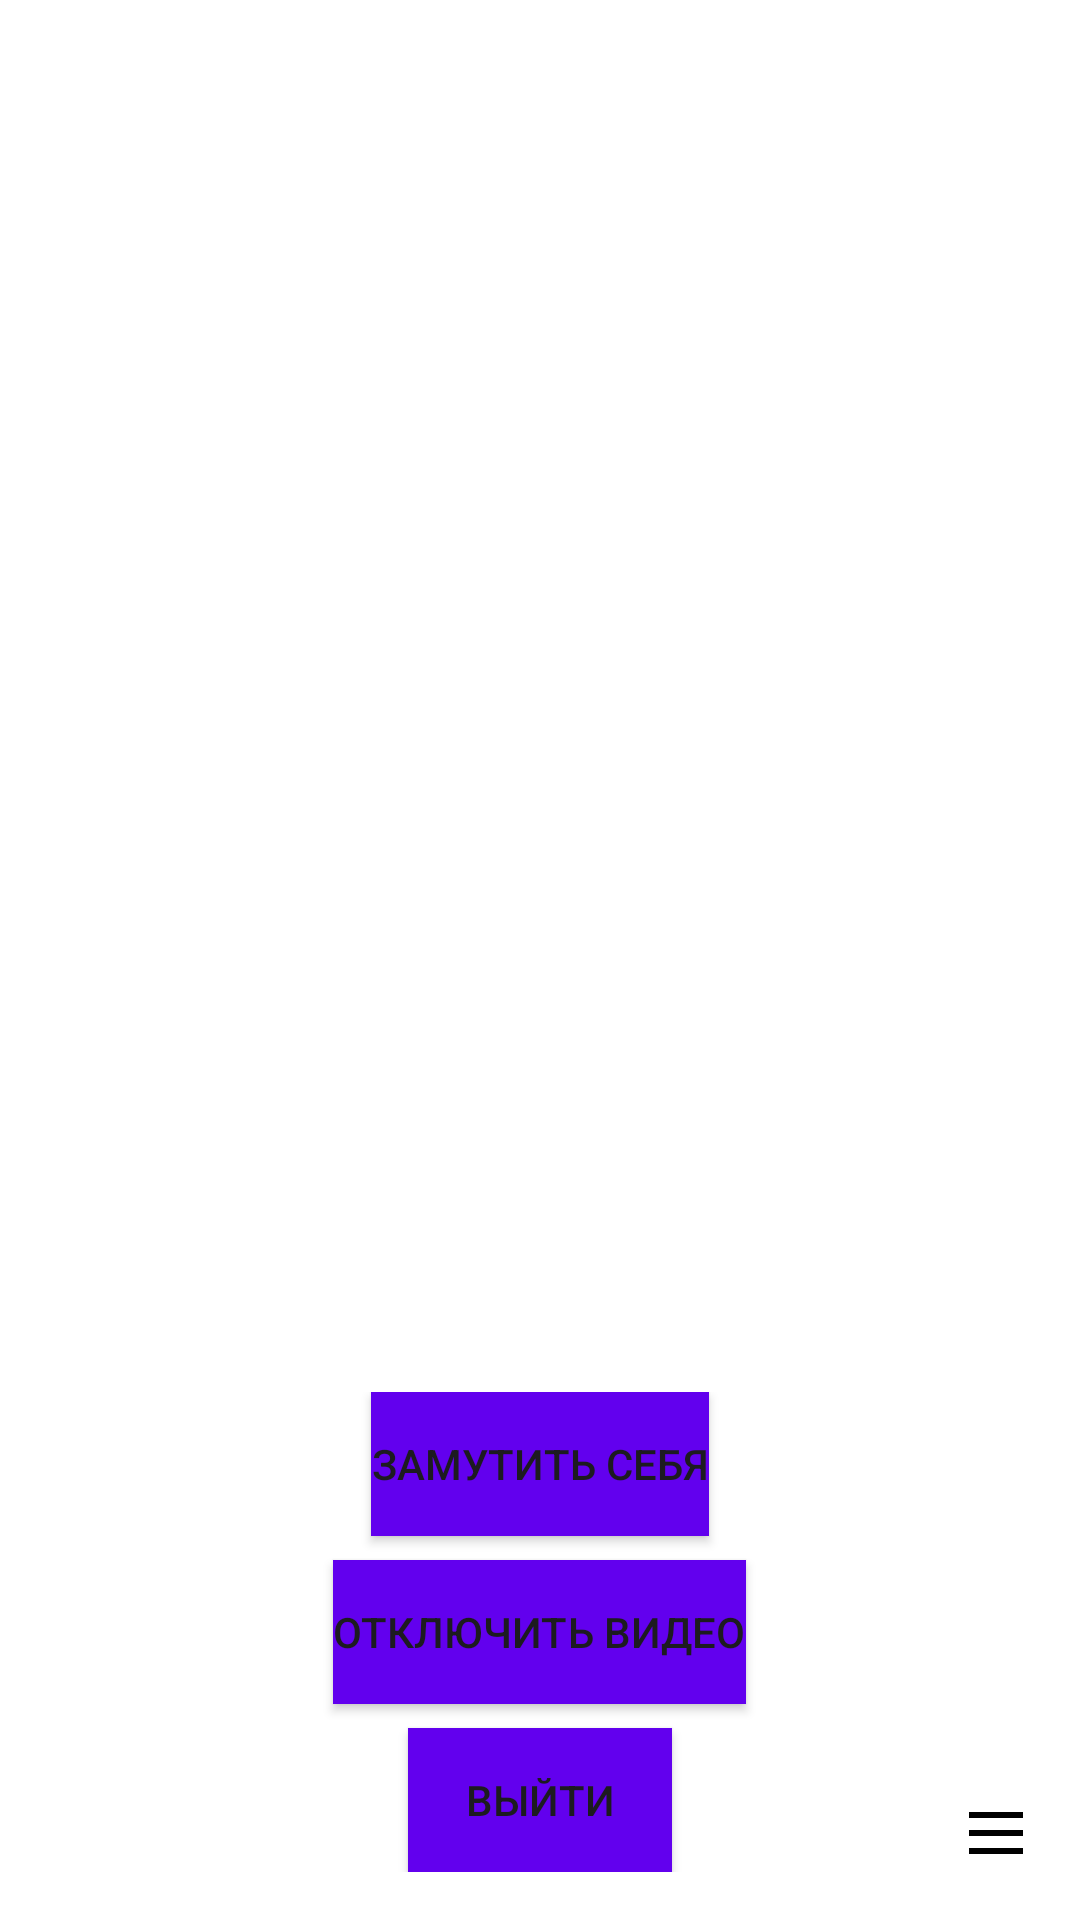

Write the Android layout XML for this screen, with the resource values it uses.
<!-- AndroidManifest.xml: application theme Theme.KuKluxNet -->
<!-- res/layout/active_room.xml -->
<?xml version="1.0" encoding="utf-8"?>
<RelativeLayout xmlns:android="http://schemas.android.com/apk/res/android"
    android:layout_width="match_parent"
    android:layout_height="match_parent"
    android:padding="16dp"
    android:background="@color/background_color">

    <LinearLayout
        android:layout_width="match_parent"
        android:layout_height="wrap_content"
        android:orientation="vertical"
        android:layout_alignParentBottom="true"
        android:gravity="center">

        <Button
            android:id="@+id/muteButton"
            android:layout_width="wrap_content"
            android:layout_height="wrap_content"
            android:text="@string/mute_btn"
            android:background="@color/button_color"
            android:layout_marginBottom="8dp"/>

        <Button
            android:id="@+id/disableVideoButton"
            android:layout_width="wrap_content"
            android:layout_height="wrap_content"
            android:text="@string/video_off_btn"
            android:background="@color/button_color"
            android:layout_marginBottom="8dp"/>

        <Button
            android:id="@+id/leaveButton"
            android:layout_width="wrap_content"
            android:layout_height="wrap_content"
            android:text="@string/back_to_menu_btn"
            android:background="@color/button_color"/>
    </LinearLayout>

    <ImageButton
        android:id="@+id/menuButton"
        android:layout_width="wrap_content"
        android:layout_height="wrap_content"
        android:src="@drawable/ic_menu"
        android:layout_alignParentEnd="true"
        android:layout_alignParentBottom="true"
        android:background="?attr/selectableItemBackground"
        android:contentDescription="@string/menu_btn"/>

    <TextureView
        android:id="@+id/textureView"
        android:layout_width="match_parent"
        android:layout_height="200dp" />

</RelativeLayout>
<!-- resources referenced by this layout -->
<resources>
  <color name="background_color">#FFFFFF</color>
  <color name="button_color">#6200EE</color>
  <!-- drawable ic_menu (drawable) -->
  <?xml version="1.0" encoding="utf-8"?>
  <vector xmlns:android="http://schemas.android.com/apk/res/android"
      android:width="24dp"
      android:height="24dp"
      android:viewportWidth="24"
      android:viewportHeight="24">
      <path
          android:fillColor="#000000"
          android:pathData="M3,12h18v-2H3v2zm0-6h18V4H3v2zm0,12h18v-2H3v2z"/>
  </vector>
  <string name="back_to_menu_btn">Выйти</string>
  <string name="menu_btn">Меню</string>
  <string name="mute_btn">Замутить себя</string>
  <string name="video_off_btn">Отключить видео</string>
  <style name="Theme.KuKluxNet" parent="Base.Theme.KuKluxNet" />
  <style name="Base.Theme.KuKluxNet" parent="Theme.Material3.DayNight.NoActionBar">
          
          
      </style>
</resources>
